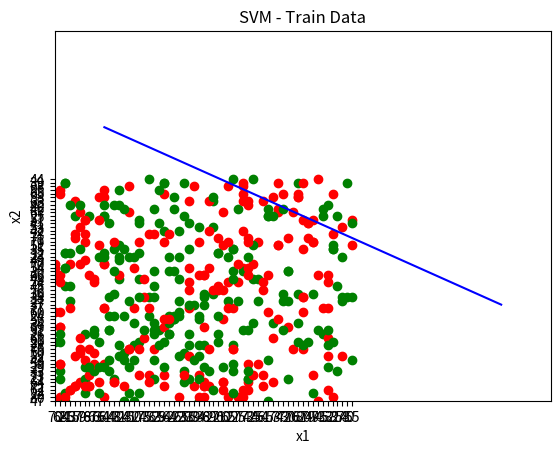

Write Python code to recreate this figure.
#随机生成二维的数据点,可以控制点是否可分
import sys
import random
import matplotlib.pyplot as plt

if __name__ == "__main__":
    w = -0.6
    b = 80

    # 控制产生的样本点是否能够被一条直线划分开
    # control the samples can be separated by a line 
    separable = True

    data_fn = "svm.train_new"

    samples = []
    negative = 0

    fn = open(data_fn, "w")
    for i in range(0, 500):
        x1 = random.randint(20, 80)
        x2 = random.randint(20, 80)
        label = x2 - (x1 * w + 80) 
        if separable == True and label < 3 and label > -3:
            i -= 1
            continue
        if label > 0:
            if label < 10 and random.randint(0,100) < 30 and separable == False:
                label = -1
            else:
                label = 1
                negative += 1
        else:
            if label > -10 and random.randint(0,100) < 30 and separable == False:
                label = 1
            else:
                label = -1
                negative += 1
        print (x1, x2, label)
        fn.write("%d\t%d\t%d\n" %(x1, x2, label))
        samples.append((x1, x2, label))
    
    fn.close()    
    print (negative)

    plt.xlabel(u"x1")
    plt.xlim(0, 100)
    plt.ylabel(u"x2")
    plt.ylim(0, 100)
    plt.title("SVM - Train Data")
    ftrain = open(data_fn, "r")
    for line in ftrain:
        line = line[:-1]
        sam = line.split("\t")
        if int(sam[2]) > 0:
            plt.plot(sam[0],sam[1], 'or')
        else:
            plt.plot(sam[0],sam[1], 'og')

    lp_x1 = [10, 90]
    lp_x2 = []
    lp_x2up = []
    lp_x2down = []
    w = w 
    b = b
    for x1 in lp_x1:
        lp_x2.append(w * x1 + b)
        lp_x2up.append((w - 0.07) * x1 + b + 4)
        lp_x2down.append((w + 0.1) * x1 + b - 6)
    plt.plot(lp_x1, lp_x2, 'b')
   # plt.plot(lp_x1, lp_x2up, 'r')
   # plt.plot(lp_x1, lp_x2down, 'y')
    plt.show()
